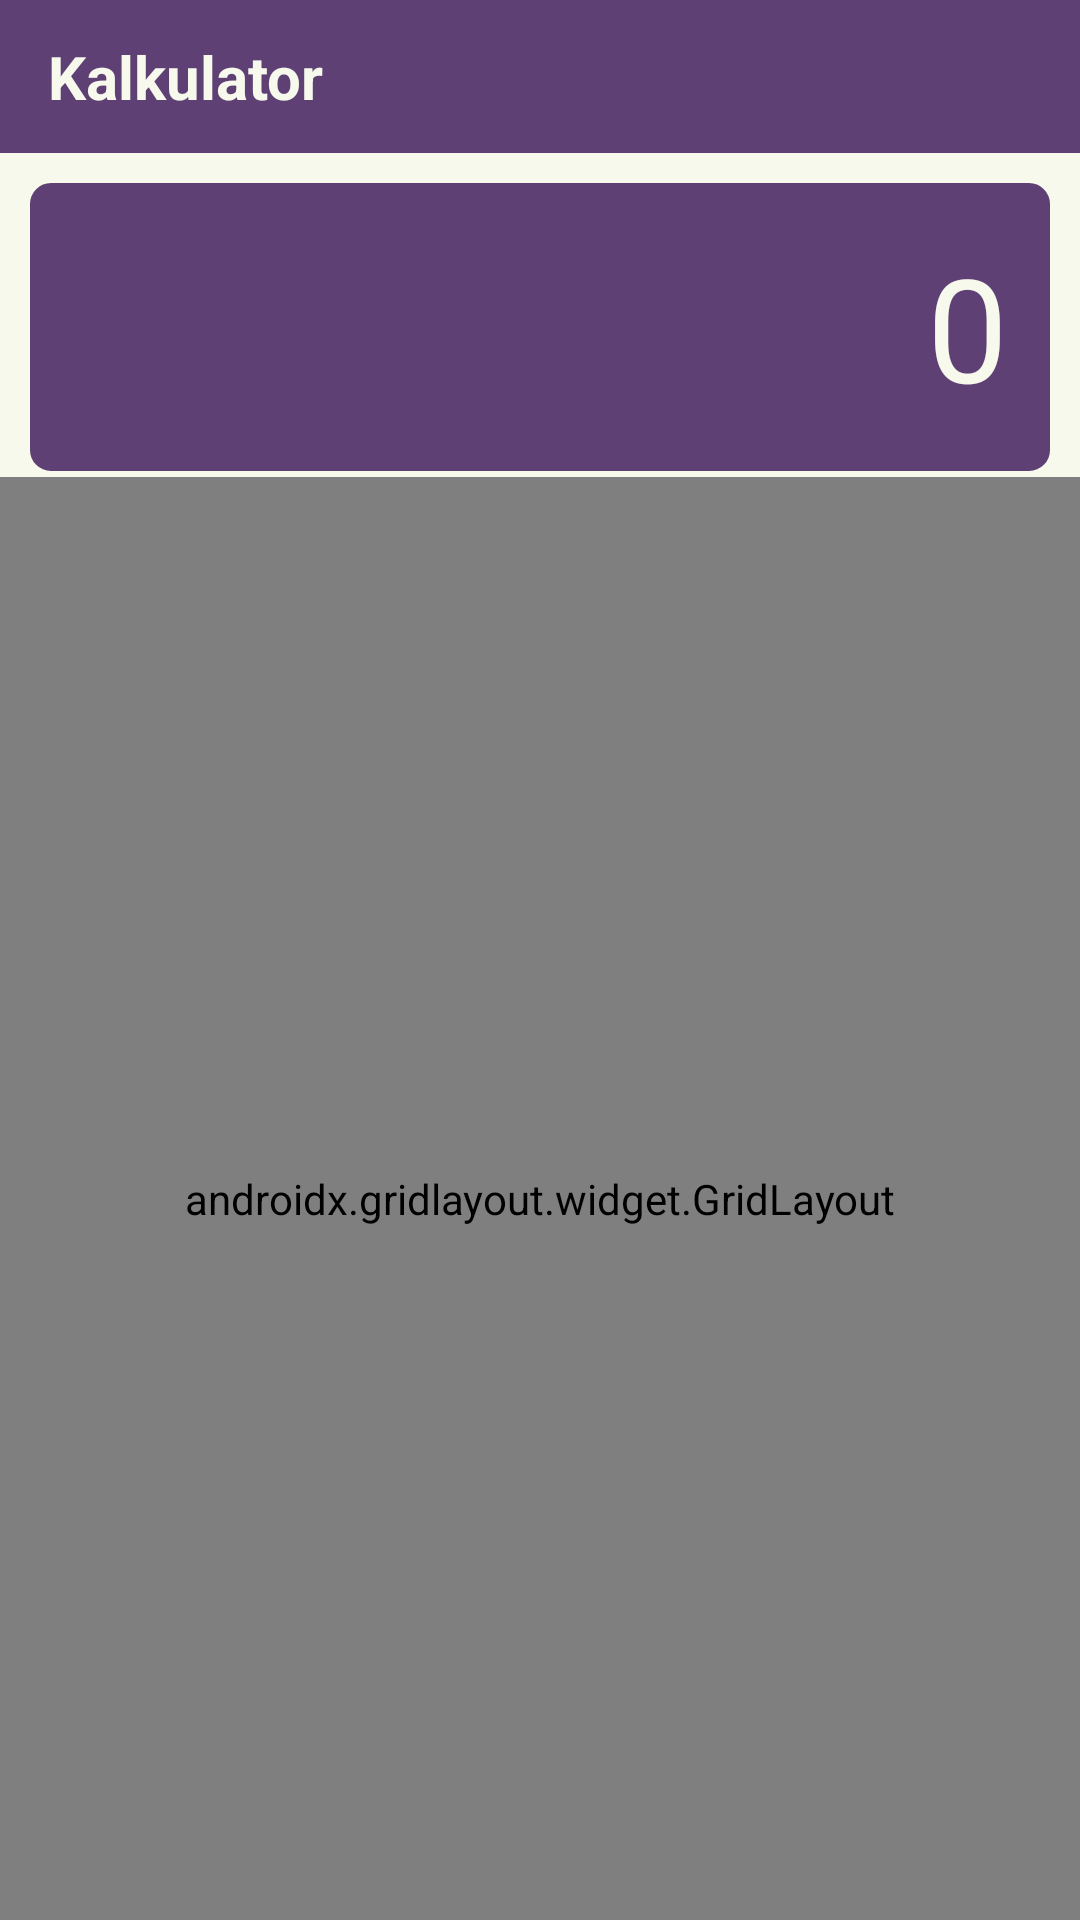

Reconstruct the res/layout file that produces this screen, plus the resources it refers to.
<!-- AndroidManifest.xml: application theme Theme.UTS -->
<!-- res/layout/fragment_kalkulator.xml -->
<?xml version="1.0" encoding="utf-8"?>
<androidx.constraintlayout.widget.ConstraintLayout
    xmlns:android="http://schemas.android.com/apk/res/android"
    xmlns:app="http://schemas.android.com/apk/res-auto"
    xmlns:tools="http://schemas.android.com/tools"
    android:layout_width="match_parent"
    android:layout_height="match_parent"
    android:background="#F7F9EC"
    tools:context=".KalkulatorFragment">


<TextView
android:id="@+id/tv_header_kalkulator"
android:layout_width="match_parent"
android:layout_height="wrap_content"
android:text="Kalkulator"
android:textSize="20sp"
android:textStyle="bold"


    android:background="#5E4074"
    android:textColor="#F7F9EC"
    android:paddingHorizontal="16dp"
    android:paddingVertical="12dp"
    app:layout_constraintTop_toTopOf="parent"/>


    
<TextView
android:id="@+id/tv_result"
android:layout_width="match_parent"
android:layout_height="100dp"
android:background="@drawable/calc_display_background"
android:gravity="end|center_vertical"
android:padding="16dp"
android:text="0"
android:textColor="#F7F9EC"
android:textSize="48sp"
android:layout_margin="8dp"


    app:layout_constraintTop_toBottomOf="@id/tv_header_kalkulator"

    app:layout_constraintStart_toStartOf="parent"
    app:layout_constraintEnd_toEndOf="parent" />

    
<androidx.gridlayout.widget.GridLayout
android:id="@+id/gridLayout"
android:layout_width="match_parent"
android:layout_height="0dp"
android:padding="8dp"
app:layout_constraintTop_toBottomOf="@id/tv_result"
app:layout_constraintBottom_toBottomOf="parent"
app:rowCount="5"
app:columnCount="4">


<Button style="@style/CalcButton.Gray" android:id="@+id/btn_clear" android:text="C"/>
<Button style="@style/CalcButton.Gray" android:id="@+id/btn_sqrt" android:text="√"/>
<Button style="@style/CalcButton.Gray" android:id="@+id/btn_sqr" android:text="x²"/>
<Button style="@style/CalcButton.Operator" android:id="@+id/btn_divide" android:text="/"/>


<Button style="@style/CalcButton.Digit" android:id="@+id/btn_7" android:text="7"/>
<Button style="@style/CalcButton.Digit" android:id="@+id/btn_8" android:text="8"/>
<Button style="@style/CalcButton.Digit" android:id="@+id/btn_9" android:text="9"/>
<Button style="@style/CalcButton.Operator" android:id="@+id/btn_multiply" android:text="*"/>


<Button style="@style/CalcButton.Digit" android:id="@+id/btn_4" android:text="4"/>
<Button style="@style/CalcButton.Digit" android:id="@+id/btn_5" android:text="5"/>
<Button style="@style/CalcButton.Digit" android:id="@+id/btn_6" android:text="6"/>
<Button style="@style/CalcButton.Operator" android:id="@+id/btn_minus" android:text="-"/>


<Button style="@style/CalcButton.Digit" android:id="@+id/btn_1" android:text="1"/>
<Button style="@style/CalcButton.Digit" android:id="@+id/btn_2" android:text="2"/>
<Button style="@style/CalcButton.Digit" android:id="@+id/btn_3" android:text="3"/>
<Button style="@style/CalcButton.Operator" android:id="@+id/btn_plus" android:text="+"/>


<Button style="@style/CalcButton.Digit" android:id="@+id/btn_0" android:text="0"/>
<Button style="@style/CalcButton.Digit" android:id="@+id/btn_dot" android:text="."/>
<Button
    style="@style/CalcButton.Equal"
    android:id="@+id/btn_equals"
    android:text="="
    app:layout_columnSpan="2"
    app:layout_gravity="fill_horizontal" />

</androidx.gridlayout.widget.GridLayout>
    </androidx.constraintlayout.widget.ConstraintLayout>
<!-- resources referenced by this layout -->
<resources>
  <!-- drawable calc_display_background (drawable) -->
  <?xml version="1.0" encoding="utf-8"?>
  <shape xmlns:android="http://schemas.android.com/apk/res/android"
      android:shape="rectangle">
  
      
      <solid android:color="#5E4074" />
  
      <corners android:radius="8dp" />
  
      
      <stroke
          android:width="2dp"
          android:color="#F7F9EC" />
  </shape>
  <style name="CalcButton.Digit" parent="CalcButton">
          <item name="backgroundTint">#5E4074</item>
          <item name="android:textColor">#F7F9EC</item>
      </style>
  <style name="CalcButton.Equal" parent="CalcButton.Gray">
          
      </style>
  <style name="CalcButton.Gray" parent="CalcButton">
          <item name="backgroundTint">#F7F9EC</item>
          <item name="android:textColor">#5E4074</item>
          <item name="strokeColor">#5E4074</item> 
          <item name="strokeWidth">2dp</item>
      </style>
  <style name="CalcButton.Operator" parent="CalcButton.Gray">
          
      </style>
  <style name="Theme.UTS" parent="Theme.MaterialComponents.DayNight.NoActionBar">
          
          <item name="colorPrimary">#5E4074</item>
          <item name="colorPrimaryVariant">#4A335D</item> 
          <item name="colorOnPrimary">#F7F9EC</item> 
  
          
          <item name="android:windowBackground">#F7F9EC</item>
  
          
          <item name="android:textColor">#5E4074</item>
  
          
          <item name="colorSecondary">#5E4074</item>
          <item name="colorSecondaryVariant">#4A335D</item>
          <item name="colorOnSecondary">#F7F9EC</item>
  
          
          <item name="android:statusBarColor">?attr/colorPrimaryVariant</item>
      </style>
  <style name="CalcButton" parent="Widget.MaterialComponents.Button">
          <item name="android:layout_width">0dp</item>
          <item name="android:layout_height">0dp</item>
          
          <item name="layout_columnWeight">1</item>
          <item name="layout_rowWeight">1</item>
          <item name="android:layout_gravity">fill</item>
          <item name="android:textSize">28sp</item>
          <item name="android:insetTop">4dp</item>
          <item name="android:insetBottom">4dp</item>
          <item name="android:layout_marginStart">4dp</item>
          <item name="android:layout_marginEnd">4dp</item>
          <item name="cornerRadius">32dp</item>
      </style>
</resources>
